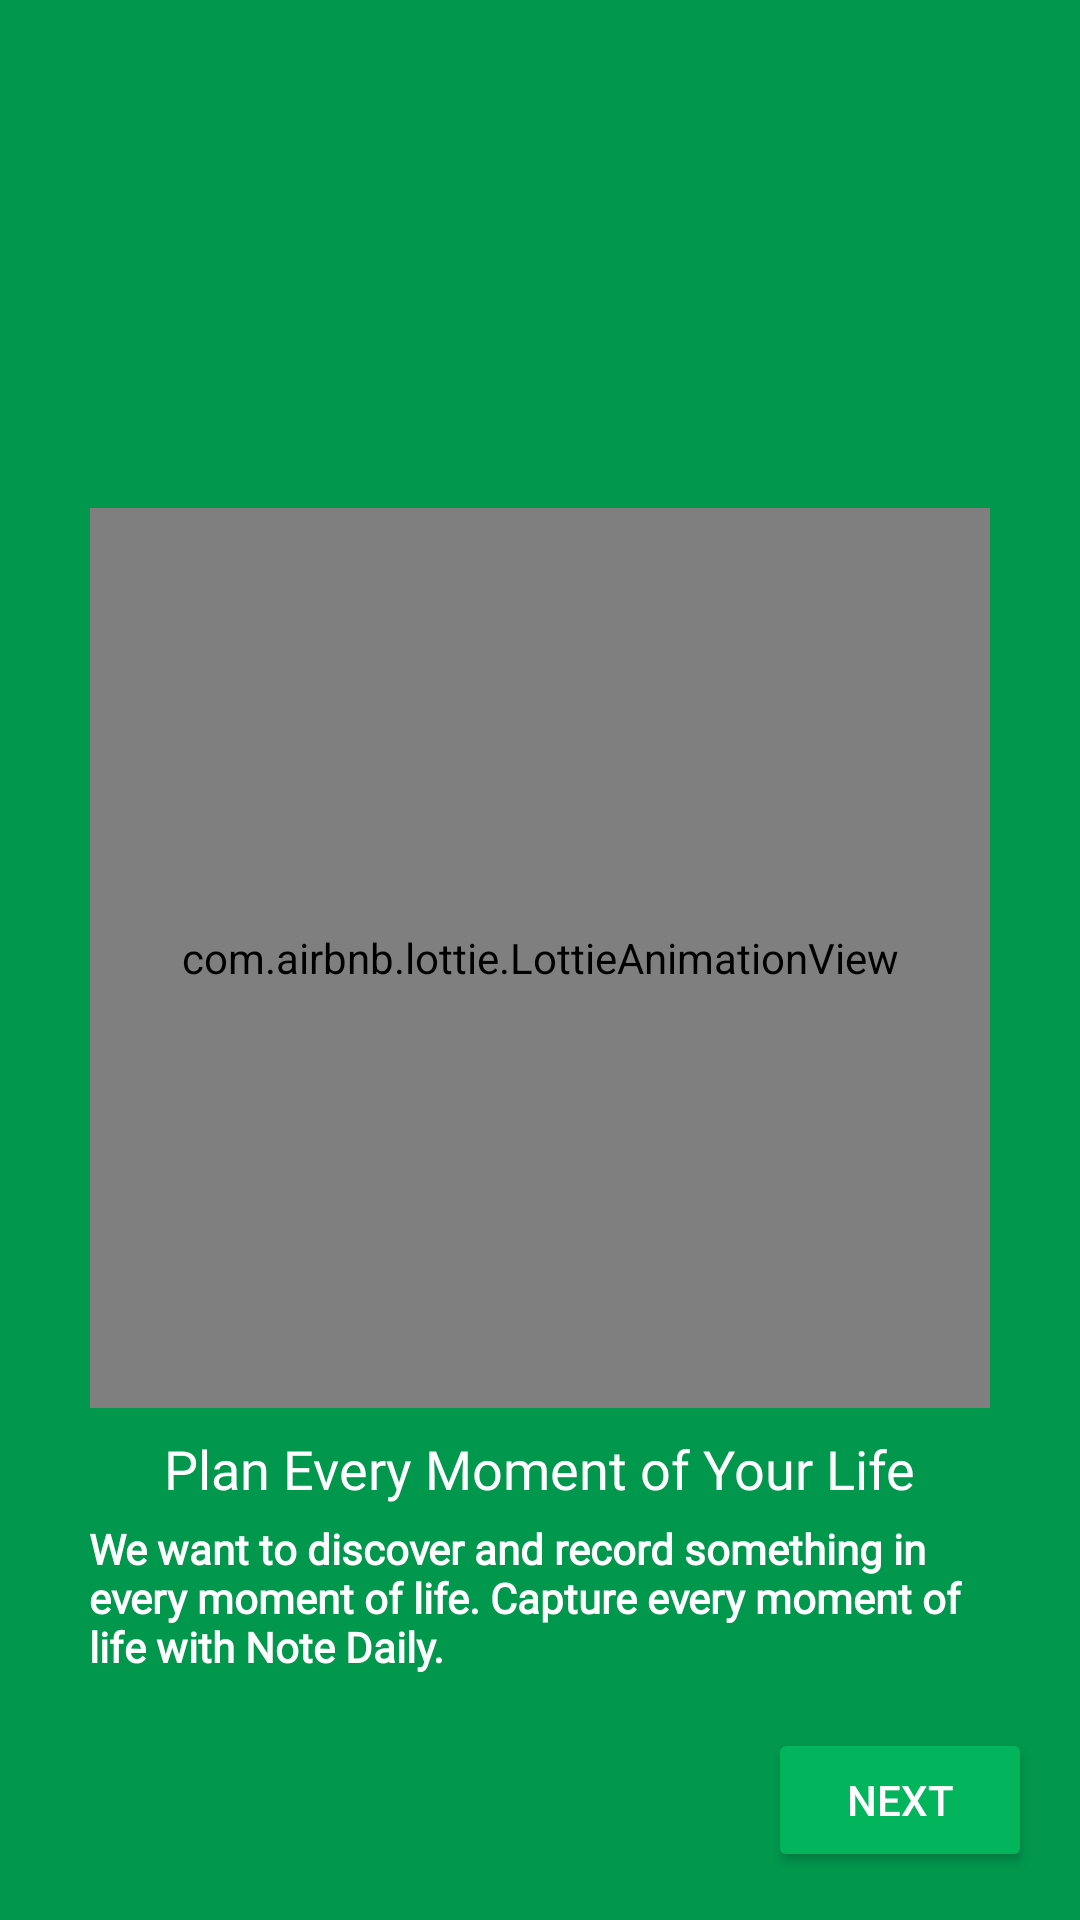

Here is an Android app screen rendered from its layout file. Give the layout XML and the strings, colors and styles it references.
<!-- AndroidManifest.xml: application theme Theme.NoteDailyApp -->
<!-- res/layout/fragment_first.xml -->
<?xml version="1.0" encoding="utf-8"?>
<androidx.constraintlayout.widget.ConstraintLayout xmlns:android="http://schemas.android.com/apk/res/android"
    xmlns:app="http://schemas.android.com/apk/res-auto"
    xmlns:tools="http://schemas.android.com/tools"
    android:layout_width="match_parent"
    android:layout_height="match_parent"
    android:background="@color/primaryDarkColor"
    tools:context=".view.fragment.screens.FirstFragment">

    <com.airbnb.lottie.LottieAnimationView
        android:id="@+id/animationView"
        android:layout_width="300dp"
        android:layout_height="300dp"
        android:layout_marginStart="@dimen/_20dp"
        android:layout_marginTop="@dimen/_20dp"
        android:layout_marginEnd="@dimen/_20dp"
        android:layout_marginBottom="@dimen/_20dp"
        app:layout_constraintBottom_toBottomOf="parent"
        app:layout_constraintEnd_toEndOf="parent"
        app:layout_constraintHorizontal_bias="0.492"
        app:layout_constraintStart_toStartOf="parent"
        app:layout_constraintTop_toTopOf="parent"
        app:layout_constraintVertical_bias="0.498"
        app:lottie_autoPlay="true"
        app:lottie_loop="true"
        app:lottie_rawRes="@raw/plannig" />

    <TextView
        android:id="@+id/textView2"
        android:layout_width="wrap_content"
        android:layout_height="wrap_content"
        android:layout_marginTop="8dp"
        android:fontFamily="@font/archivo"
        android:text="@string/every_plannig"
        android:textColor="@color/white"
        android:textSize="18sp"
        app:layout_constraintEnd_toEndOf="@+id/animationView"
        app:layout_constraintStart_toStartOf="@+id/animationView"
        app:layout_constraintTop_toBottomOf="@+id/animationView" />

    <TextView
        android:id="@+id/textView3"
        android:layout_width="300dp"
        android:layout_height="wrap_content"
        android:layout_marginTop="5dp"
        android:fontFamily="@font/archivo"
        android:padding="@dimen/_5dp"
        android:text="@string/explain"
        android:textColor="@color/white"
        android:textSize="14sp"
        android:textStyle="bold"
        app:layout_constraintEnd_toEndOf="@+id/textView2"
        app:layout_constraintStart_toStartOf="@+id/textView2"
        app:layout_constraintTop_toBottomOf="@+id/textView2" />

    <Button
        android:id="@+id/nextButton"
        android:layout_width="wrap_content"
        android:layout_height="wrap_content"
        android:layout_marginEnd="16dp"
        android:layout_marginBottom="16dp"
        android:backgroundTint="@color/buttonColor"
        android:text="@string/ileri"
        android:textColor="@color/white"
        app:layout_constraintBottom_toBottomOf="parent"
        app:layout_constraintEnd_toEndOf="parent" />




</androidx.constraintlayout.widget.ConstraintLayout>
<!-- resources referenced by this layout -->
<resources>
  <color name="buttonColor">#02B55C</color>
  <color name="primaryDarkColor">#01974D</color>
  <color name="white">#FFFFFFFF</color>
  <dimen name="_20dp">20dp</dimen>
  <dimen name="_5dp" />
  <string name="every_plannig">Plan Every Moment of Your Life</string>
  <string name="explain">We want to discover and record something in every moment of life. Capture every moment of life with Note Daily.</string>
  <string name="ileri">NEXT</string>
  <style name="Theme.NoteDailyApp" parent="Theme.MaterialComponents.DayNight.NoActionBar">
          
          <item name="colorPrimary">@color/primaryColor</item>
          <item name="colorPrimaryVariant">@color/primaryDarkColor</item>
          <item name="colorOnPrimary">@color/primaryLightColor</item>
          
          <item name="colorSecondary">@color/teal_200</item>
          <item name="colorSecondaryVariant">@color/teal_700</item>
          <item name="colorOnSecondary">@color/black</item>
          <item name="android:textColorSecondary">@color/white</item>
          
          <item name="android:statusBarColor" tools:targetApi="l">?attr/colorPrimaryVariant</item>
          
      </style>
  <color name="primaryColor">#1fad6b</color>
  <color name="primaryLightColor">#5fe09a</color>
  <color name="teal_200">#FF03DAC5</color>
  <color name="teal_700">#FF018786</color>
  <color name="black">#FF000000</color>
</resources>
